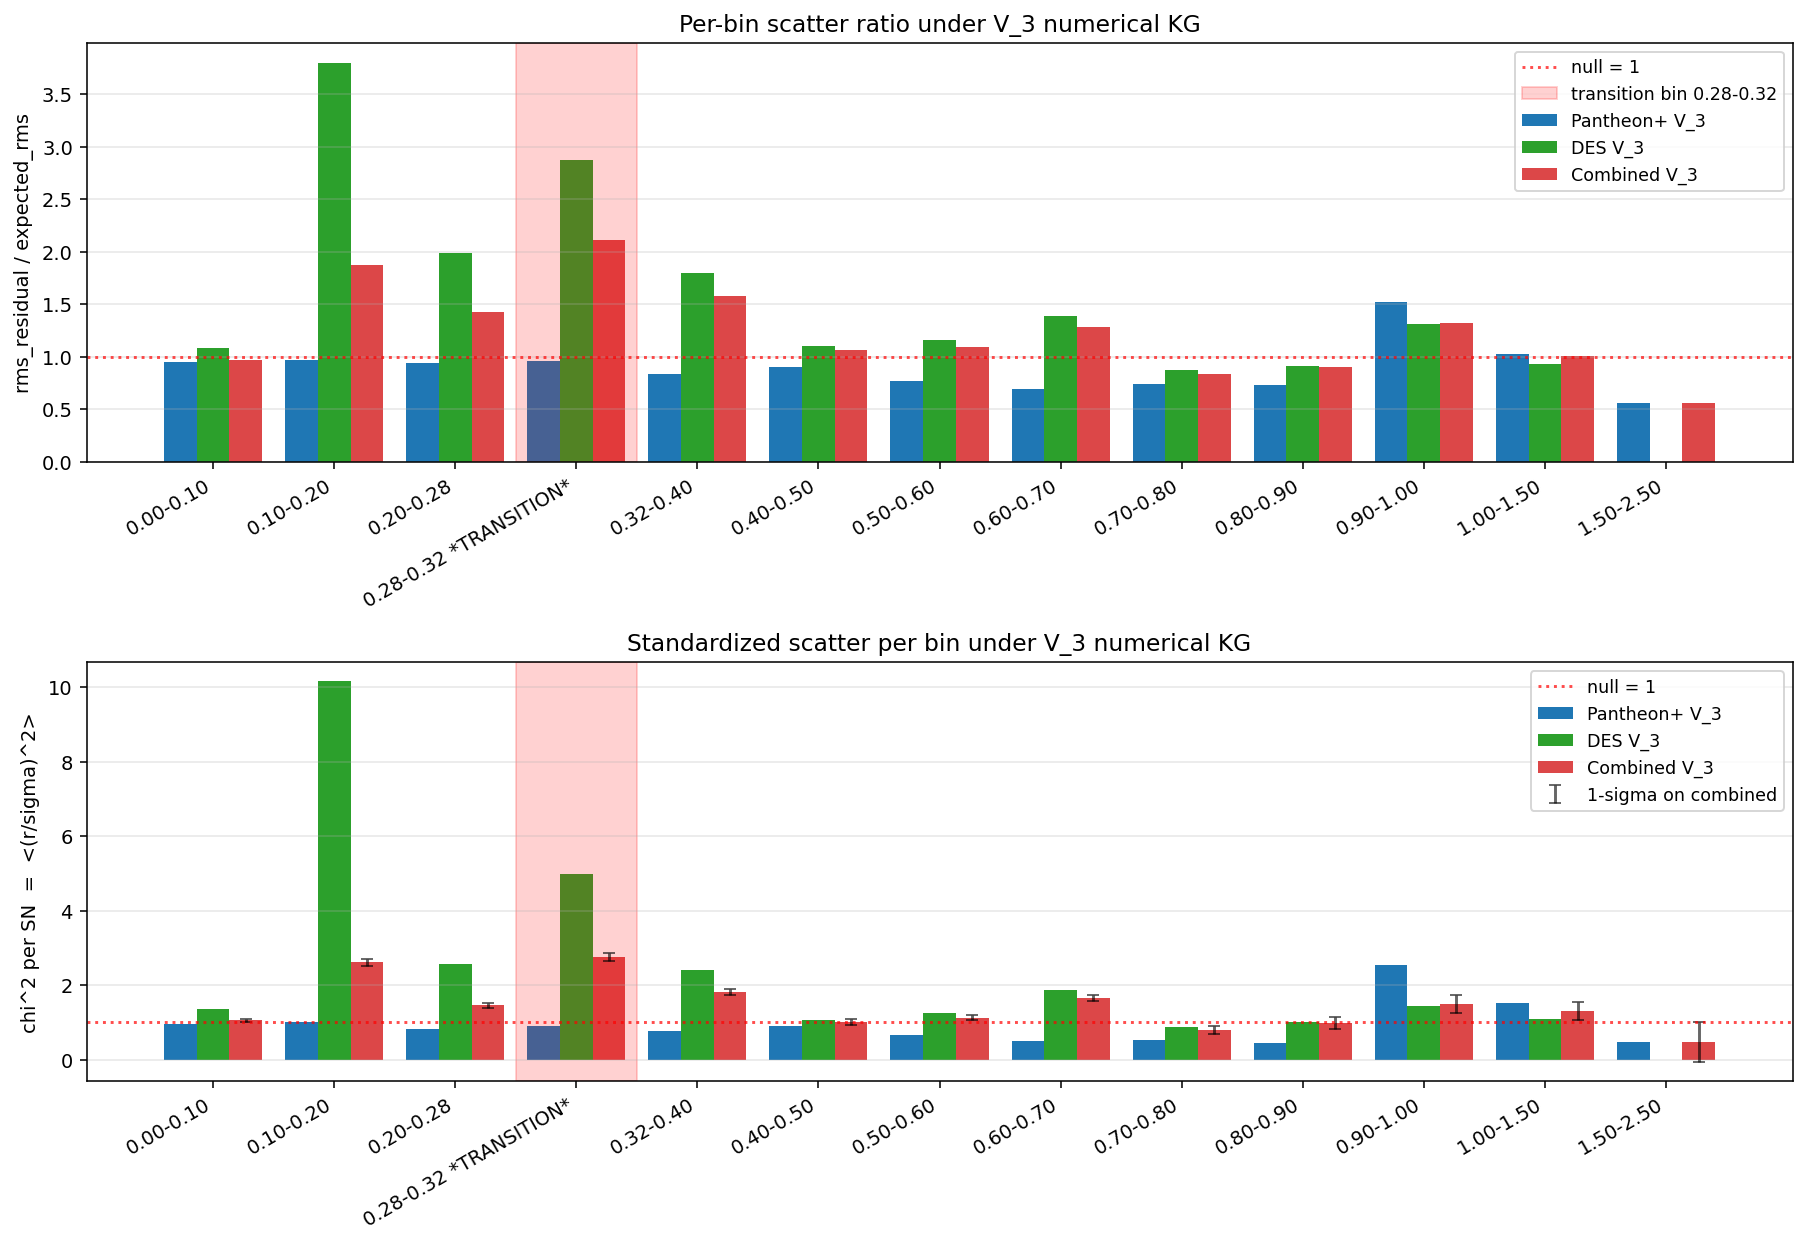

Values plotted in this chart, from the file beside it:
z_lo, z_hi, label, N, mean_resid, rms_resid, expected_rms, ratio_rms_to_expected, chi2_per_sn, sigma_chi2, excess_sigma, catalog, cosmology
0.0, 0.1, 0.00-0.10, 618, -0.01858, 0.1712, 0.1814, 0.944, 0.9561, 0.05689, -0.7709, Pantheon+, V_3 numerical KG
0.1, 0.2, 0.10-0.20, 207, 0.004705, 0.1414, 0.1464, 0.9662, 1.005, 0.09829, 0.05031, Pantheon+, V_3 numerical KG
0.2, 0.28, 0.20-0.28, 211, 0.009177, 0.1455, 0.1554, 0.9363, 0.8302, 0.09736, -1.744, Pantheon+, V_3 numerical KG
0.28, 0.32, 0.28-0.32 *TRANSITION*, 99, 0.04078, 0.1569, 0.1634, 0.9602, 0.9143, 0.1421, -0.6028, Pantheon+, V_3 numerical KG
0.32, 0.4, 0.32-0.40, 135, 0.02989, 0.1307, 0.1565, 0.8353, 0.7723, 0.1217, -1.87, Pantheon+, V_3 numerical KG
0.4, 0.5, 0.40-0.50, 98, 0.05156, 0.1513, 0.1679, 0.9011, 0.8936, 0.1429, -0.7448, Pantheon+, V_3 numerical KG
0.5, 0.6, 0.50-0.60, 81, 0.01831, 0.1411, 0.1837, 0.7683, 0.653, 0.1571, -2.208, Pantheon+, V_3 numerical KG
0.6, 0.7, 0.60-0.70, 54, 0.04435, 0.1448, 0.2088, 0.6934, 0.509, 0.1925, -2.551, Pantheon+, V_3 numerical KG
0.7, 0.8, 0.70-0.80, 45, 0.01848, 0.1466, 0.1979, 0.7406, 0.5333, 0.2108, -2.214, Pantheon+, V_3 numerical KG
0.8, 0.9, 0.80-0.90, 3, -0.05206, 0.16, 0.2203, 0.7263, 0.4408, 0.8165, -0.6849, Pantheon+, V_3 numerical KG
0.9, 1.0, 0.90-1.00, 2, 0.05717, 0.2431, 0.1595, 1.523, 2.548, 1.0, 1.548, Pantheon+, V_3 numerical KG
1.0, 1.5, 1.00-1.50, 18, 0.1785, 0.2877, 0.2802, 1.027, 1.514, 0.3333, 1.542, Pantheon+, V_3 numerical KG
1.5, 2.5, 1.50-2.50, 7, 0.04832, 0.1308, 0.2362, 0.5539, 0.4677, 0.5345, -0.9958, Pantheon+, V_3 numerical KG
0.0, 0.1, 0.00-0.10, 201, -0.04755, 0.133, 0.1235, 1.077, 1.351, 0.09975, 3.518, DES, V_3 numerical KG
0.1, 0.2, 0.10-0.20, 44, 0.1355, 0.584, 0.1538, 3.797, 10.16, 0.2132, 42.94, DES, V_3 numerical KG
0.2, 0.28, 0.20-0.28, 119, 0.01965, 0.316, 0.1589, 1.989, 2.561, 0.1296, 12.04, DES, V_3 numerical KG
0.28, 0.32, 0.28-0.32 *TRANSITION*, 82, 0.1079, 0.4976, 0.1735, 2.868, 4.975, 0.1562, 25.45, DES, V_3 numerical KG
0.32, 0.4, 0.32-0.40, 239, 0.04438, 0.3282, 0.1828, 1.795, 2.407, 0.09148, 15.38, DES, V_3 numerical KG
0.4, 0.5, 0.40-0.50, 273, 0.04532, 0.2127, 0.1927, 1.104, 1.056, 0.08559, 0.6488, DES, V_3 numerical KG
0.5, 0.6, 0.50-0.60, 310, 0.03819, 0.2116, 0.1821, 1.162, 1.252, 0.08032, 3.133, DES, V_3 numerical KG
0.6, 0.7, 0.60-0.70, 295, 0.07347, 0.2486, 0.1792, 1.388, 1.869, 0.08234, 10.55, DES, V_3 numerical KG
0.7, 0.8, 0.70-0.80, 127, 0.04494, 0.1715, 0.1969, 0.8708, 0.8861, 0.1255, -0.9076, DES, V_3 numerical KG
0.8, 0.9, 0.80-0.90, 80, 0.06572, 0.2085, 0.2292, 0.9094, 1.001, 0.1581, 0.009371, DES, V_3 numerical KG
0.9, 1.0, 0.90-1.00, 33, 0.1045, 0.2652, 0.2027, 1.308, 1.432, 0.2462, 1.755, DES, V_3 numerical KG
1.0, 1.5, 1.00-1.50, 17, 0.02025, 0.1644, 0.1764, 0.9321, 1.099, 0.343, 0.2884, DES, V_3 numerical KG
1.5, 2.5, 1.50-2.50, 0, , , , , , , , DES, V_3 numerical KG
0.0, 0.1, 0.00-0.10, 819, -0.02569, 0.1627, 0.169, 0.9625, 1.053, 0.04942, 1.073, Pantheon+ + DES, V_3 numerical KG
0.1, 0.2, 0.10-0.20, 251, 0.02764, 0.2762, 0.1477, 1.87, 2.609, 0.08926, 18.03, Pantheon+ + DES, V_3 numerical KG
0.2, 0.28, 0.20-0.28, 330, 0.01295, 0.2226, 0.1567, 1.421, 1.454, 0.07785, 5.834, Pantheon+ + DES, V_3 numerical KG
0.28, 0.32, 0.28-0.32 *TRANSITION*, 181, 0.07117, 0.3545, 0.1681, 2.109, 2.754, 0.1051, 16.69, Pantheon+ + DES, V_3 numerical KG
0.32, 0.4, 0.32-0.40, 374, 0.03915, 0.2739, 0.1738, 1.576, 1.817, 0.07313, 11.17, Pantheon+ + DES, V_3 numerical KG
0.4, 0.5, 0.40-0.50, 371, 0.04697, 0.1984, 0.1865, 1.064, 1.013, 0.07342, 0.1737, Pantheon+ + DES, V_3 numerical KG
0.5, 0.6, 0.50-0.60, 391, 0.03407, 0.1991, 0.1825, 1.091, 1.128, 0.07152, 1.785, Pantheon+ + DES, V_3 numerical KG
0.6, 0.7, 0.60-0.70, 349, 0.06897, 0.2356, 0.184, 1.28, 1.658, 0.0757, 8.698, Pantheon+ + DES, V_3 numerical KG
0.7, 0.8, 0.70-0.80, 172, 0.03802, 0.1653, 0.1972, 0.8385, 0.7938, 0.1078, -1.912, Pantheon+ + DES, V_3 numerical KG
0.8, 0.9, 0.80-0.90, 83, 0.06146, 0.2069, 0.2289, 0.9039, 0.9812, 0.1552, -0.121, Pantheon+ + DES, V_3 numerical KG
0.9, 1.0, 0.90-1.00, 35, 0.1018, 0.264, 0.2005, 1.317, 1.496, 0.239, 2.074, Pantheon+ + DES, V_3 numerical KG
1.0, 1.5, 1.00-1.50, 35, 0.1016, 0.236, 0.2355, 1.002, 1.312, 0.239, 1.307, Pantheon+ + DES, V_3 numerical KG
1.5, 2.5, 1.50-2.50, 7, 0.04832, 0.1308, 0.2362, 0.5539, 0.4677, 0.5345, -0.9958, Pantheon+ + DES, V_3 numerical KG
0.0, 0.1, 0.00-0.10, 618, 0.02542, 0.1721, 0.1814, 0.949, 0.9606, 0.05689, -0.6924, Pantheon+, LCDM reference
0.1, 0.2, 0.10-0.20, 207, 0.01287, 0.1417, 0.1464, 0.9681, 0.9924, 0.09829, -0.07734, Pantheon+, LCDM reference
0.2, 0.28, 0.20-0.28, 211, -0.002163, 0.145, 0.1554, 0.9329, 0.8362, 0.09736, -1.683, Pantheon+, LCDM reference
0.28, 0.32, 0.28-0.32 *TRANSITION*, 99, 0.01645, 0.1519, 0.1634, 0.9297, 0.8395, 0.1421, -1.129, Pantheon+, LCDM reference
0.32, 0.4, 0.32-0.40, 135, -0.004184, 0.1276, 0.1565, 0.815, 0.7663, 0.1217, -1.92, Pantheon+, LCDM reference
0.4, 0.5, 0.40-0.50, 98, 0.00289, 0.1423, 0.1679, 0.8477, 0.8254, 0.1429, -1.222, Pantheon+, LCDM reference
0.5, 0.6, 0.50-0.60, 81, -0.04464, 0.1468, 0.1837, 0.799, 0.7362, 0.1571, -1.679, Pantheon+, LCDM reference
0.6, 0.7, 0.60-0.70, 54, -0.02979, 0.1408, 0.2088, 0.6743, 0.4663, 0.1925, -2.773, Pantheon+, LCDM reference
0.7, 0.8, 0.70-0.80, 45, -0.06472, 0.1592, 0.1979, 0.8044, 0.6586, 0.2108, -1.619, Pantheon+, LCDM reference
0.8, 0.9, 0.80-0.90, 3, -0.1426, 0.2076, 0.2203, 0.9424, 0.8251, 0.8165, -0.2142, Pantheon+, LCDM reference
0.9, 1.0, 0.90-1.00, 2, -0.03991, 0.2386, 0.1595, 1.495, 2.174, 1.0, 1.174, Pantheon+, LCDM reference
1.0, 1.5, 1.00-1.50, 18, 0.07128, 0.2385, 0.2802, 0.8514, 0.839, 0.3333, -0.4831, Pantheon+, LCDM reference
1.5, 2.5, 1.50-2.50, 7, -0.06721, 0.1393, 0.2362, 0.59, 0.3531, 0.5345, -1.21, Pantheon+, LCDM reference
0.0, 0.1, 0.00-0.10, 201, 0.02554, 0.1272, 0.1235, 1.03, 1.283, 0.09975, 2.841, DES, LCDM reference
0.1, 0.2, 0.10-0.20, 44, 0.1753, 0.5946, 0.1538, 3.866, 10.34, 0.2132, 43.79, DES, LCDM reference
0.2, 0.28, 0.20-0.28, 119, 0.03995, 0.3175, 0.1589, 1.998, 2.527, 0.1296, 11.78, DES, LCDM reference
0.28, 0.32, 0.28-0.32 *TRANSITION*, 82, 0.116, 0.4996, 0.1735, 2.879, 4.997, 0.1562, 25.6, DES, LCDM reference
0.32, 0.4, 0.32-0.40, 239, 0.0423, 0.3284, 0.1828, 1.797, 2.416, 0.09148, 15.48, DES, LCDM reference
0.4, 0.5, 0.40-0.50, 273, 0.02795, 0.2097, 0.1927, 1.088, 1.058, 0.08559, 0.6765, DES, LCDM reference
0.5, 0.6, 0.50-0.60, 310, 0.007371, 0.2083, 0.1821, 1.144, 1.274, 0.08032, 3.409, DES, LCDM reference
0.6, 0.7, 0.60-0.70, 295, 0.03197, 0.2397, 0.1792, 1.338, 1.831, 0.08234, 10.1, DES, LCDM reference
... 18 more rows
